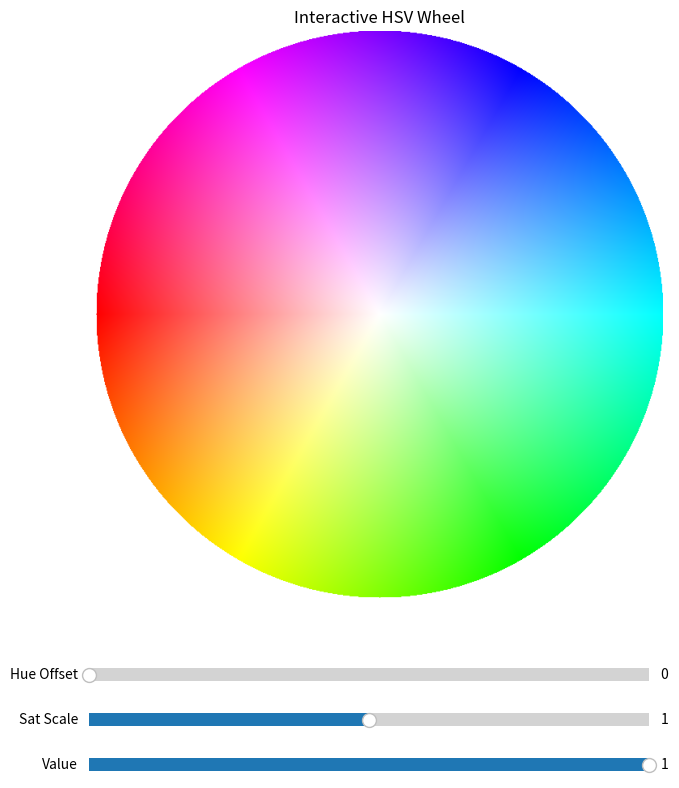

The script that saved this image:
import numpy as np
import matplotlib.pyplot as plt
from matplotlib.colors import hsv_to_rgb
from matplotlib.widgets import Slider

SIZE = 700
RADIUS = SIZE // 2

y, x = np.ogrid[-RADIUS:RADIUS, -RADIUS:RADIUS]

r = np.sqrt(x**2 + y**2)
theta = np.arctan2(y, x)

base_h = (theta + np.pi) / (2 * np.pi)
base_s = np.clip(r / RADIUS, 0, 1)

mask = r <= RADIUS


def make_image(h_offset, s_scale, value):

    h = (base_h + h_offset) % 1.0
    s = np.clip(base_s * s_scale, 0.0, 1.0)
    v = np.ones_like(s) * value

    hsv = np.dstack((h, s, v))
    rgb = hsv_to_rgb(hsv)

    rgb[~mask] = 1.0

    return rgb, h, s, v


fig, ax = plt.subplots(figsize=(8, 9))
plt.subplots_adjust(bottom=0.25)

rgb, H, S, V = make_image(0.0, 1.0, 1.0)

img = ax.imshow(rgb, origin='lower')
ax.axis('off')
ax.set_title("Interactive HSV Wheel")

marker, = ax.plot([], [], 'ko', markersize=10, fillstyle='none')

text = fig.text(
    0.02,
    0.02,
    "",
    fontsize=12
)

ax_h = plt.axes([0.15, 0.15, 0.7, 0.03])
ax_s = plt.axes([0.15, 0.10, 0.7, 0.03])
ax_v = plt.axes([0.15, 0.05, 0.7, 0.03])

slider_h = Slider(ax_h, "Hue Offset", 0.0, 1.0, valinit=0.0)
slider_s = Slider(ax_s, "Sat Scale", 0.0, 2.0, valinit=1.0)
slider_v = Slider(ax_v, "Value", 0.0, 1.0, valinit=1.0)


def redraw(val):
    global H, S, V

    rgb, H, S, V = make_image(
        slider_h.val,
        slider_s.val,
        slider_v.val
    )

    img.set_data(rgb)
    fig.canvas.draw_idle()


slider_h.on_changed(redraw)
slider_s.on_changed(redraw)
slider_v.on_changed(redraw)


def onclick(event):

    if event.inaxes != ax:
        return

    x = event.xdata - RADIUS
    y = event.ydata - RADIUS

    rr = np.sqrt(x*x + y*y)

    if rr > RADIUS:
        return

    marker.set_data([event.xdata], [event.ydata])

    ix = int(event.ydata)
    iy = int(event.xdata)

    h = H[ix, iy]
    s = S[ix, iy]
    v = V[ix, iy]

    rgb = hsv_to_rgb([[h, s, v]])[0]

    text.set_text(
        f"H = {h:.3f}\n"
        f"S = {s:.3f}\n"
        f"V = {v:.3f}\n"
        f"R = {rgb[0]:.3f}\n"
        f"G = {rgb[1]:.3f}\n"
        f"B = {rgb[2]:.3f}"
    )

    fig.canvas.draw_idle()


fig.canvas.mpl_connect('button_press_event', onclick)

plt.show()
